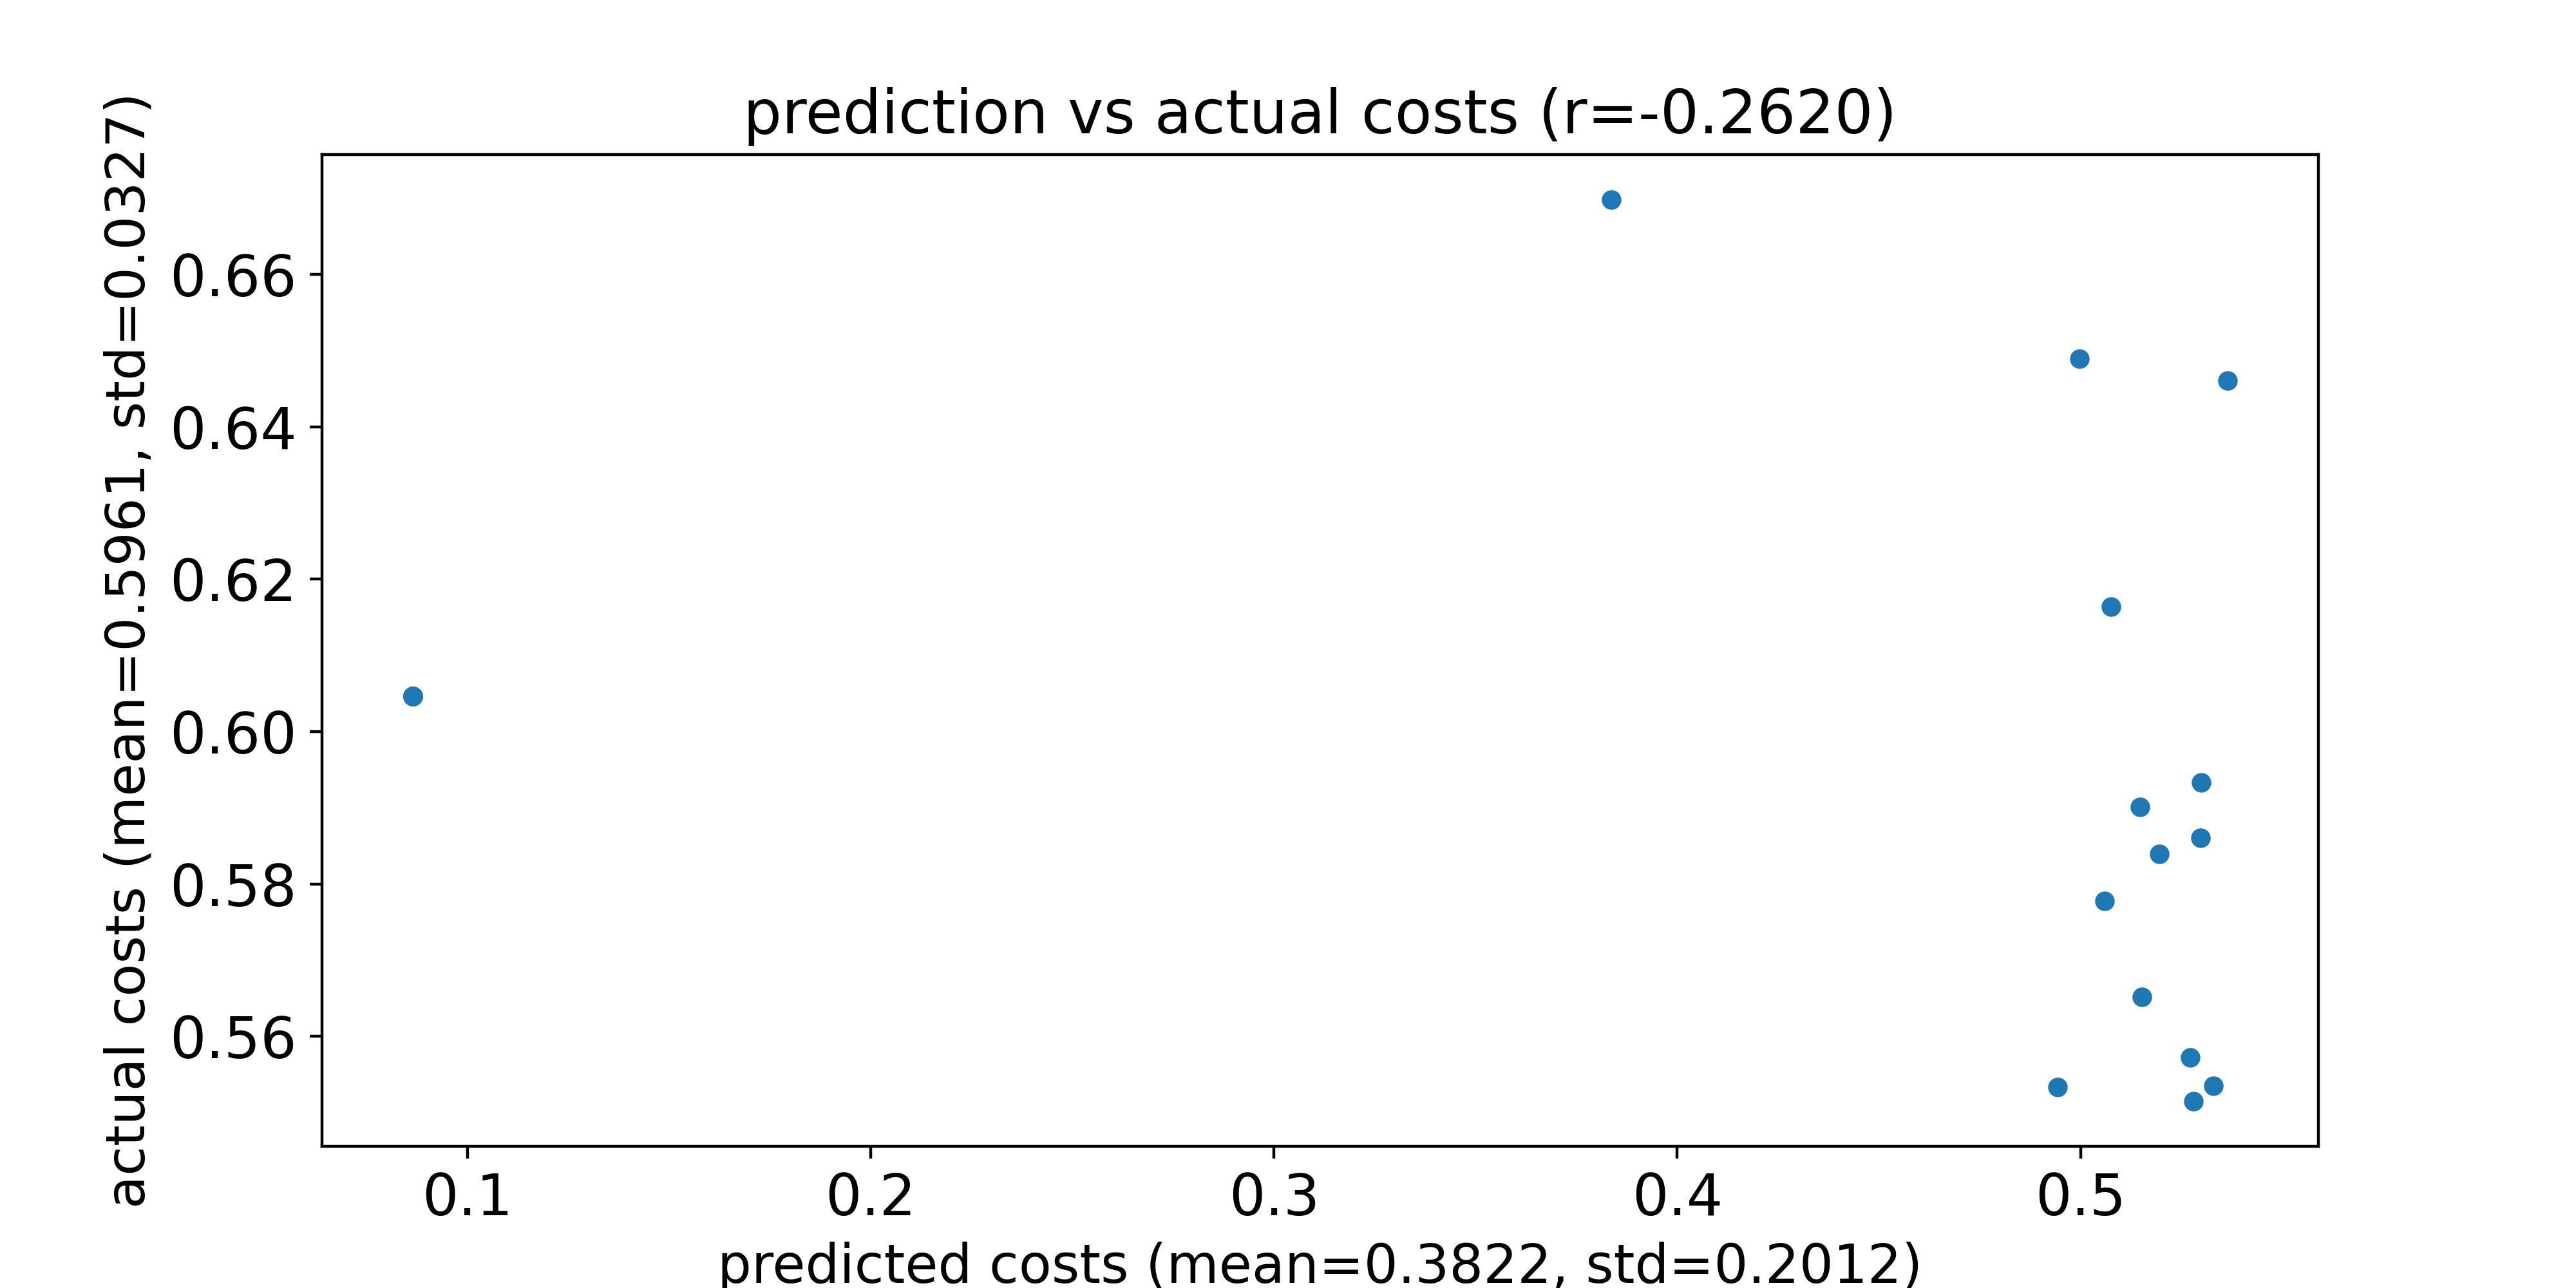

Data behind this chart, as committed beside it:
predicted costs, actual costs
0.506, 0.5778
0.5195, 0.5839
0.528, 0.5515
0.4943, 0.5533
0.5329, 0.5535
0.5272, 0.5572
0.5153, 0.5651
0.5365, 0.6461
0.4997, 0.6489
0.5076, 0.6164
0.3837, 0.6698
0.5297, 0.586
0.5148, 0.5901
0.53, 0.5934
0.08639, 0.6047
0.08639, 0.6047
0.08639, 0.6047
0.08638, 0.6047
0.08638, 0.6047
0.08639, 0.6047
